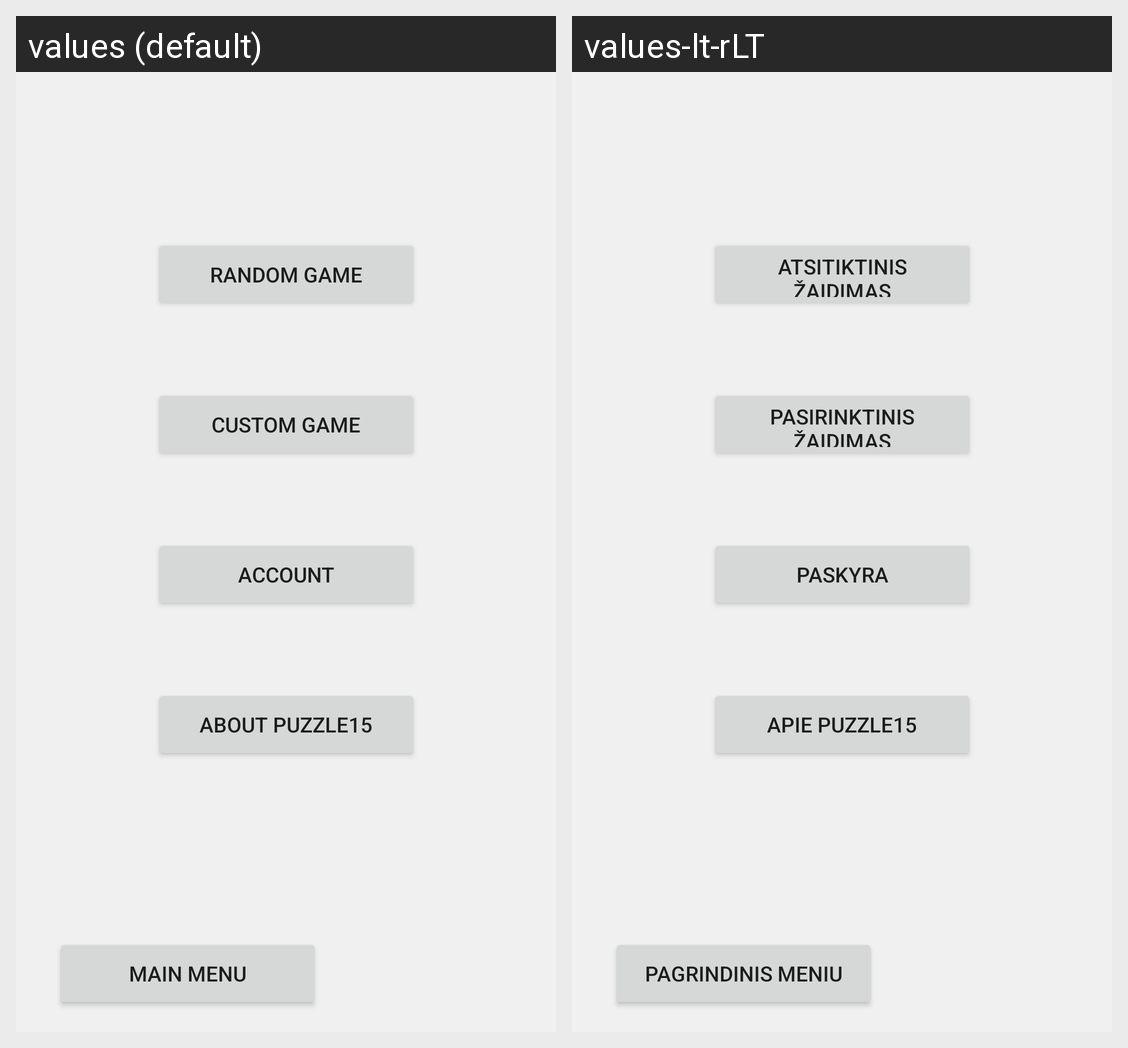

Locale-by-locale string values for the Android screen shown in this grid:
Android screen res/layout/activity_game_guide.xml rendered under 2 locales, left to right: values (default), values-lt-rLT. Device: Nexus 5 (rendered at 1080×1920; each locale shown at half size, 540×960, under a caption strip naming it); theme Theme_Green.
Strings drawn on this screen, with the default value and each locale's value (text and hints the layout hard-codes, and strings that could not be matched under every locale, appear in the picture but are not listed):

MainMenu
  values: Main Menu
  values-lt-rLT: Pagrindinis meniu

AboutPuzzle15
  values: About Puzzle15
  values-lt-rLT: Apie Puzzle15

RandomGame
  values: Random Game
  values-lt-rLT: Atsitiktinis Žaidimas

CustomGame
  values: Custom Game
  values-lt-rLT: Pasirinktinis Žaidimas

Account
  values: Account
  values-lt-rLT: Paskyra
